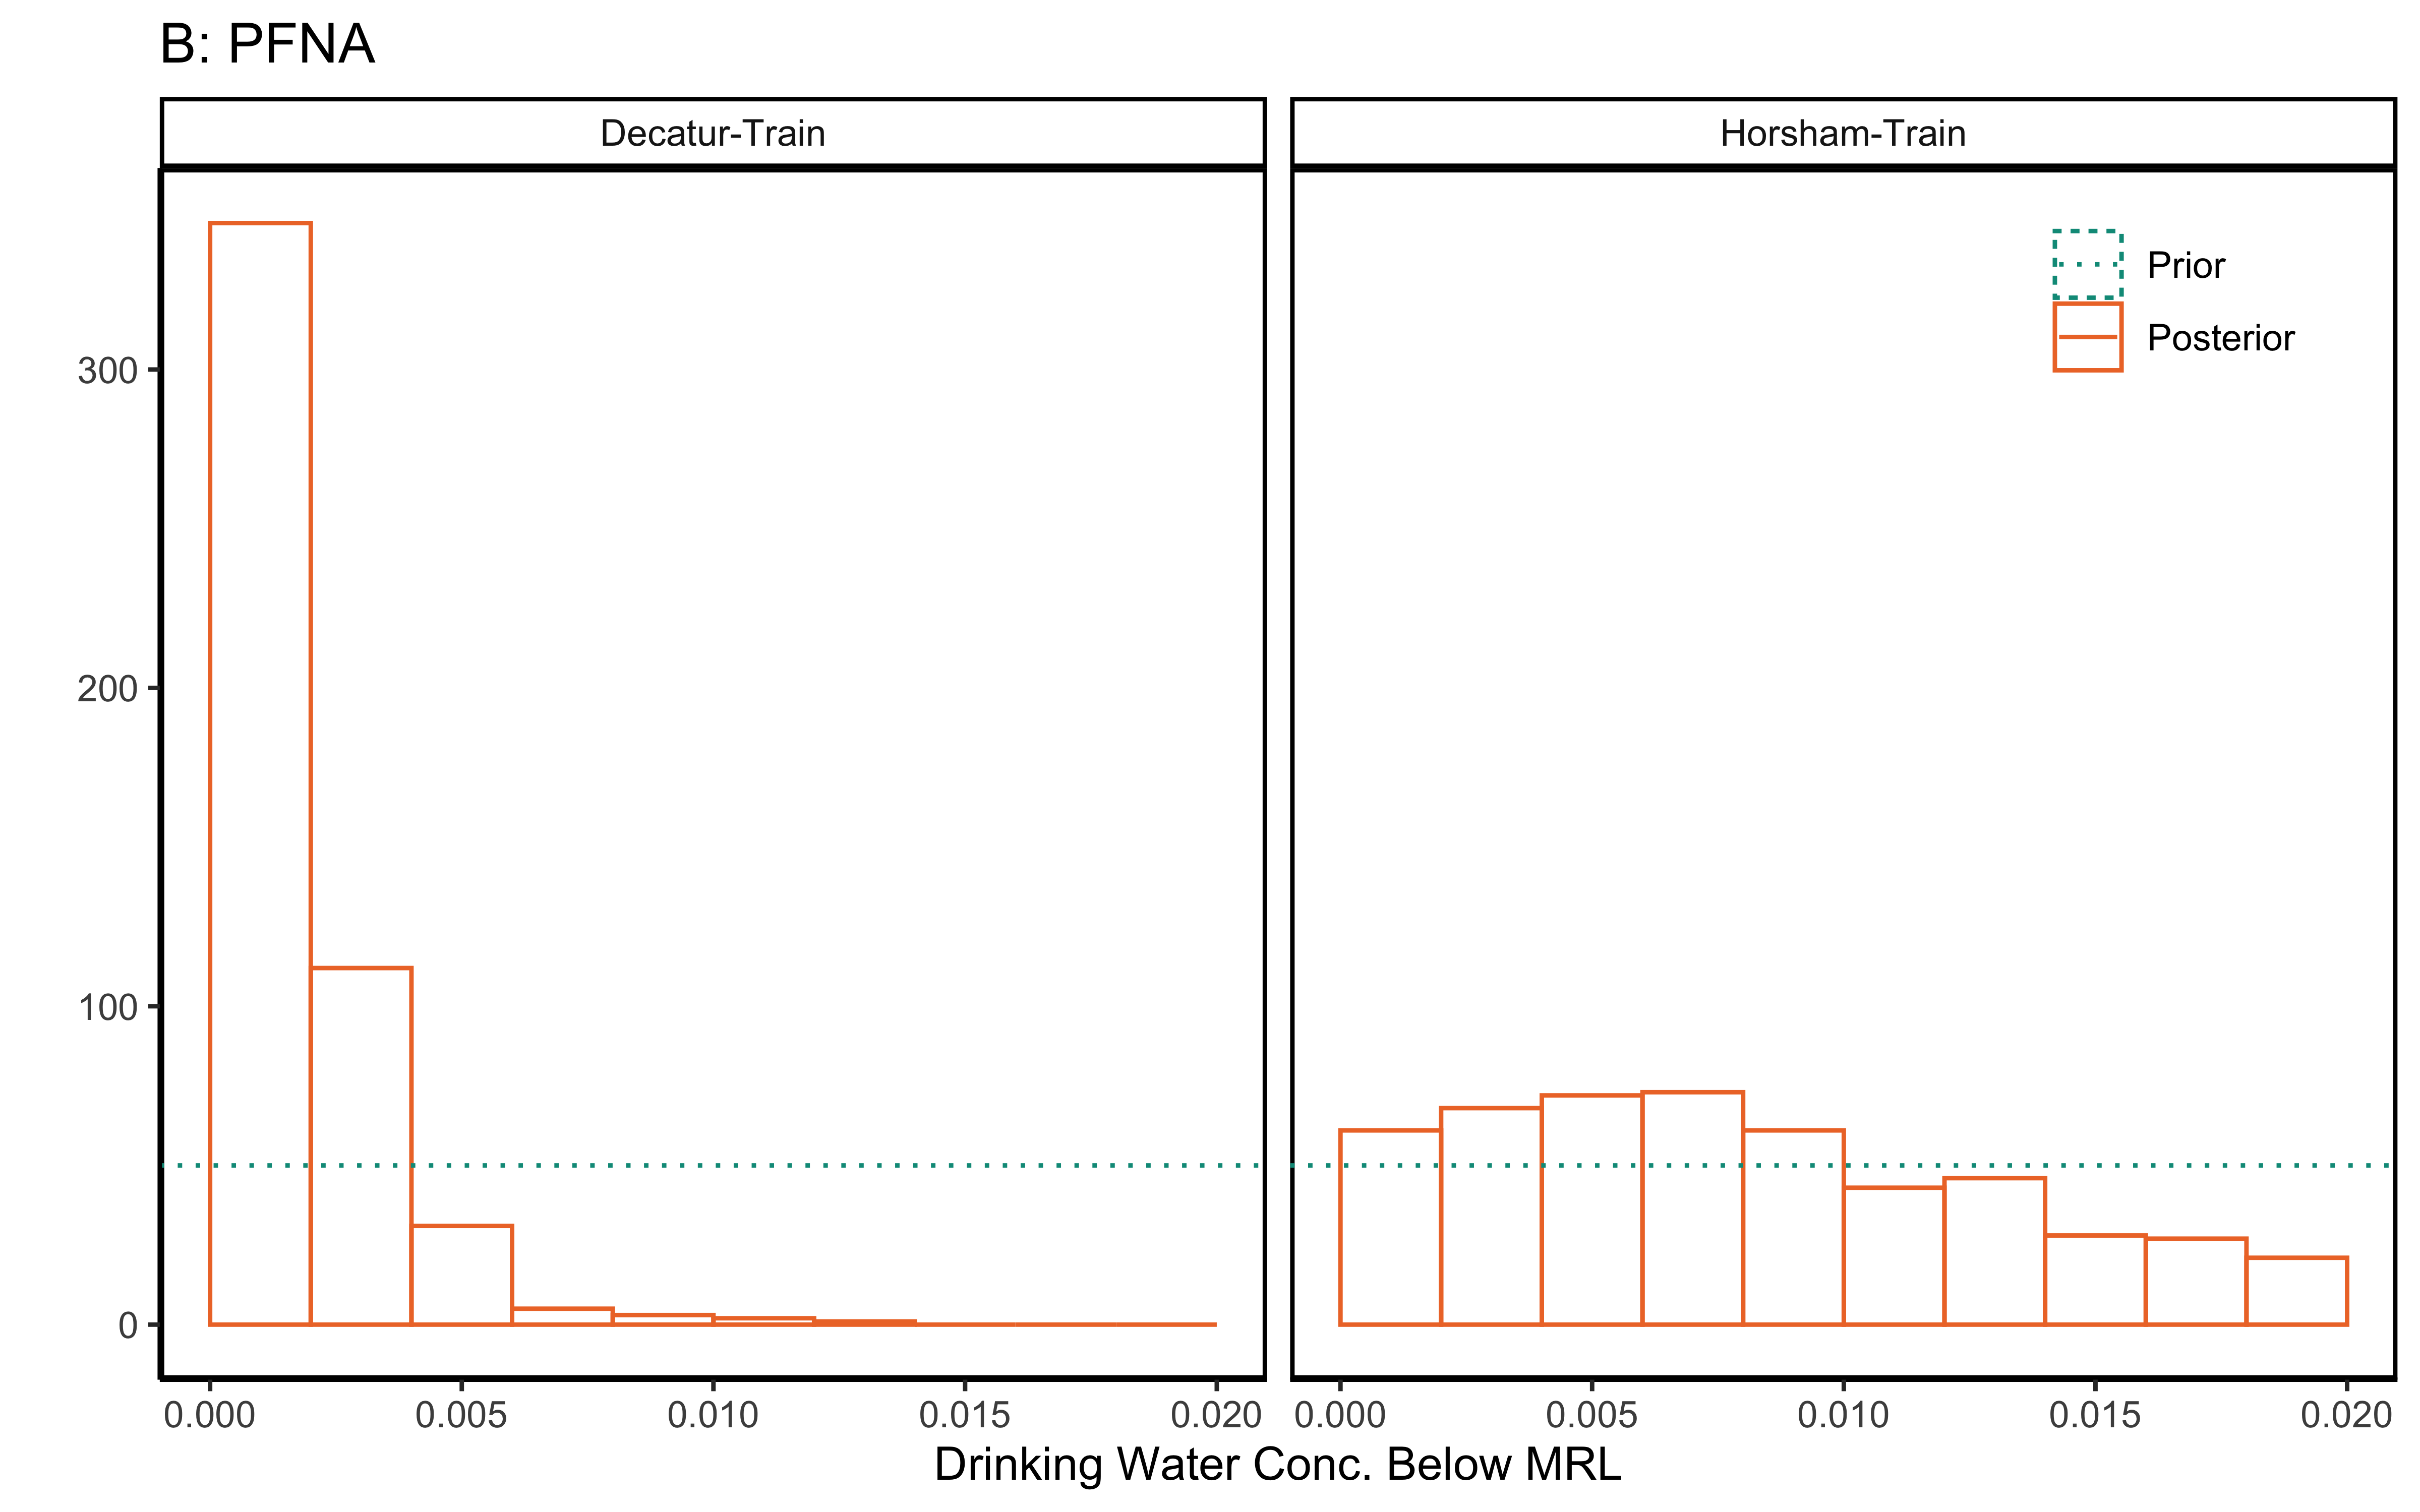

Data behind this chart, as committed beside it:
, Dataset, DWC below MRL.2.5%, DWC below MRL.5%, DWC below MRL.25%, DWC below MRL.50%, DWC below MRL.75%, DWC below MRL.95%, DWC below MRL.97.5%
1, Decatur-Train, 2.974088e-05, 6.757260e-05, 4.563820e-04, 1.170890e-03, 2.358050e-03, 4.527957e-03, 5.282170e-03
2, Horsham-Train, 3.793160e-04, 6.984891e-04, 3.879720e-03, 7.383910e-03, 1.189610e-02, 1.768054e-02, 1.840975e-02
